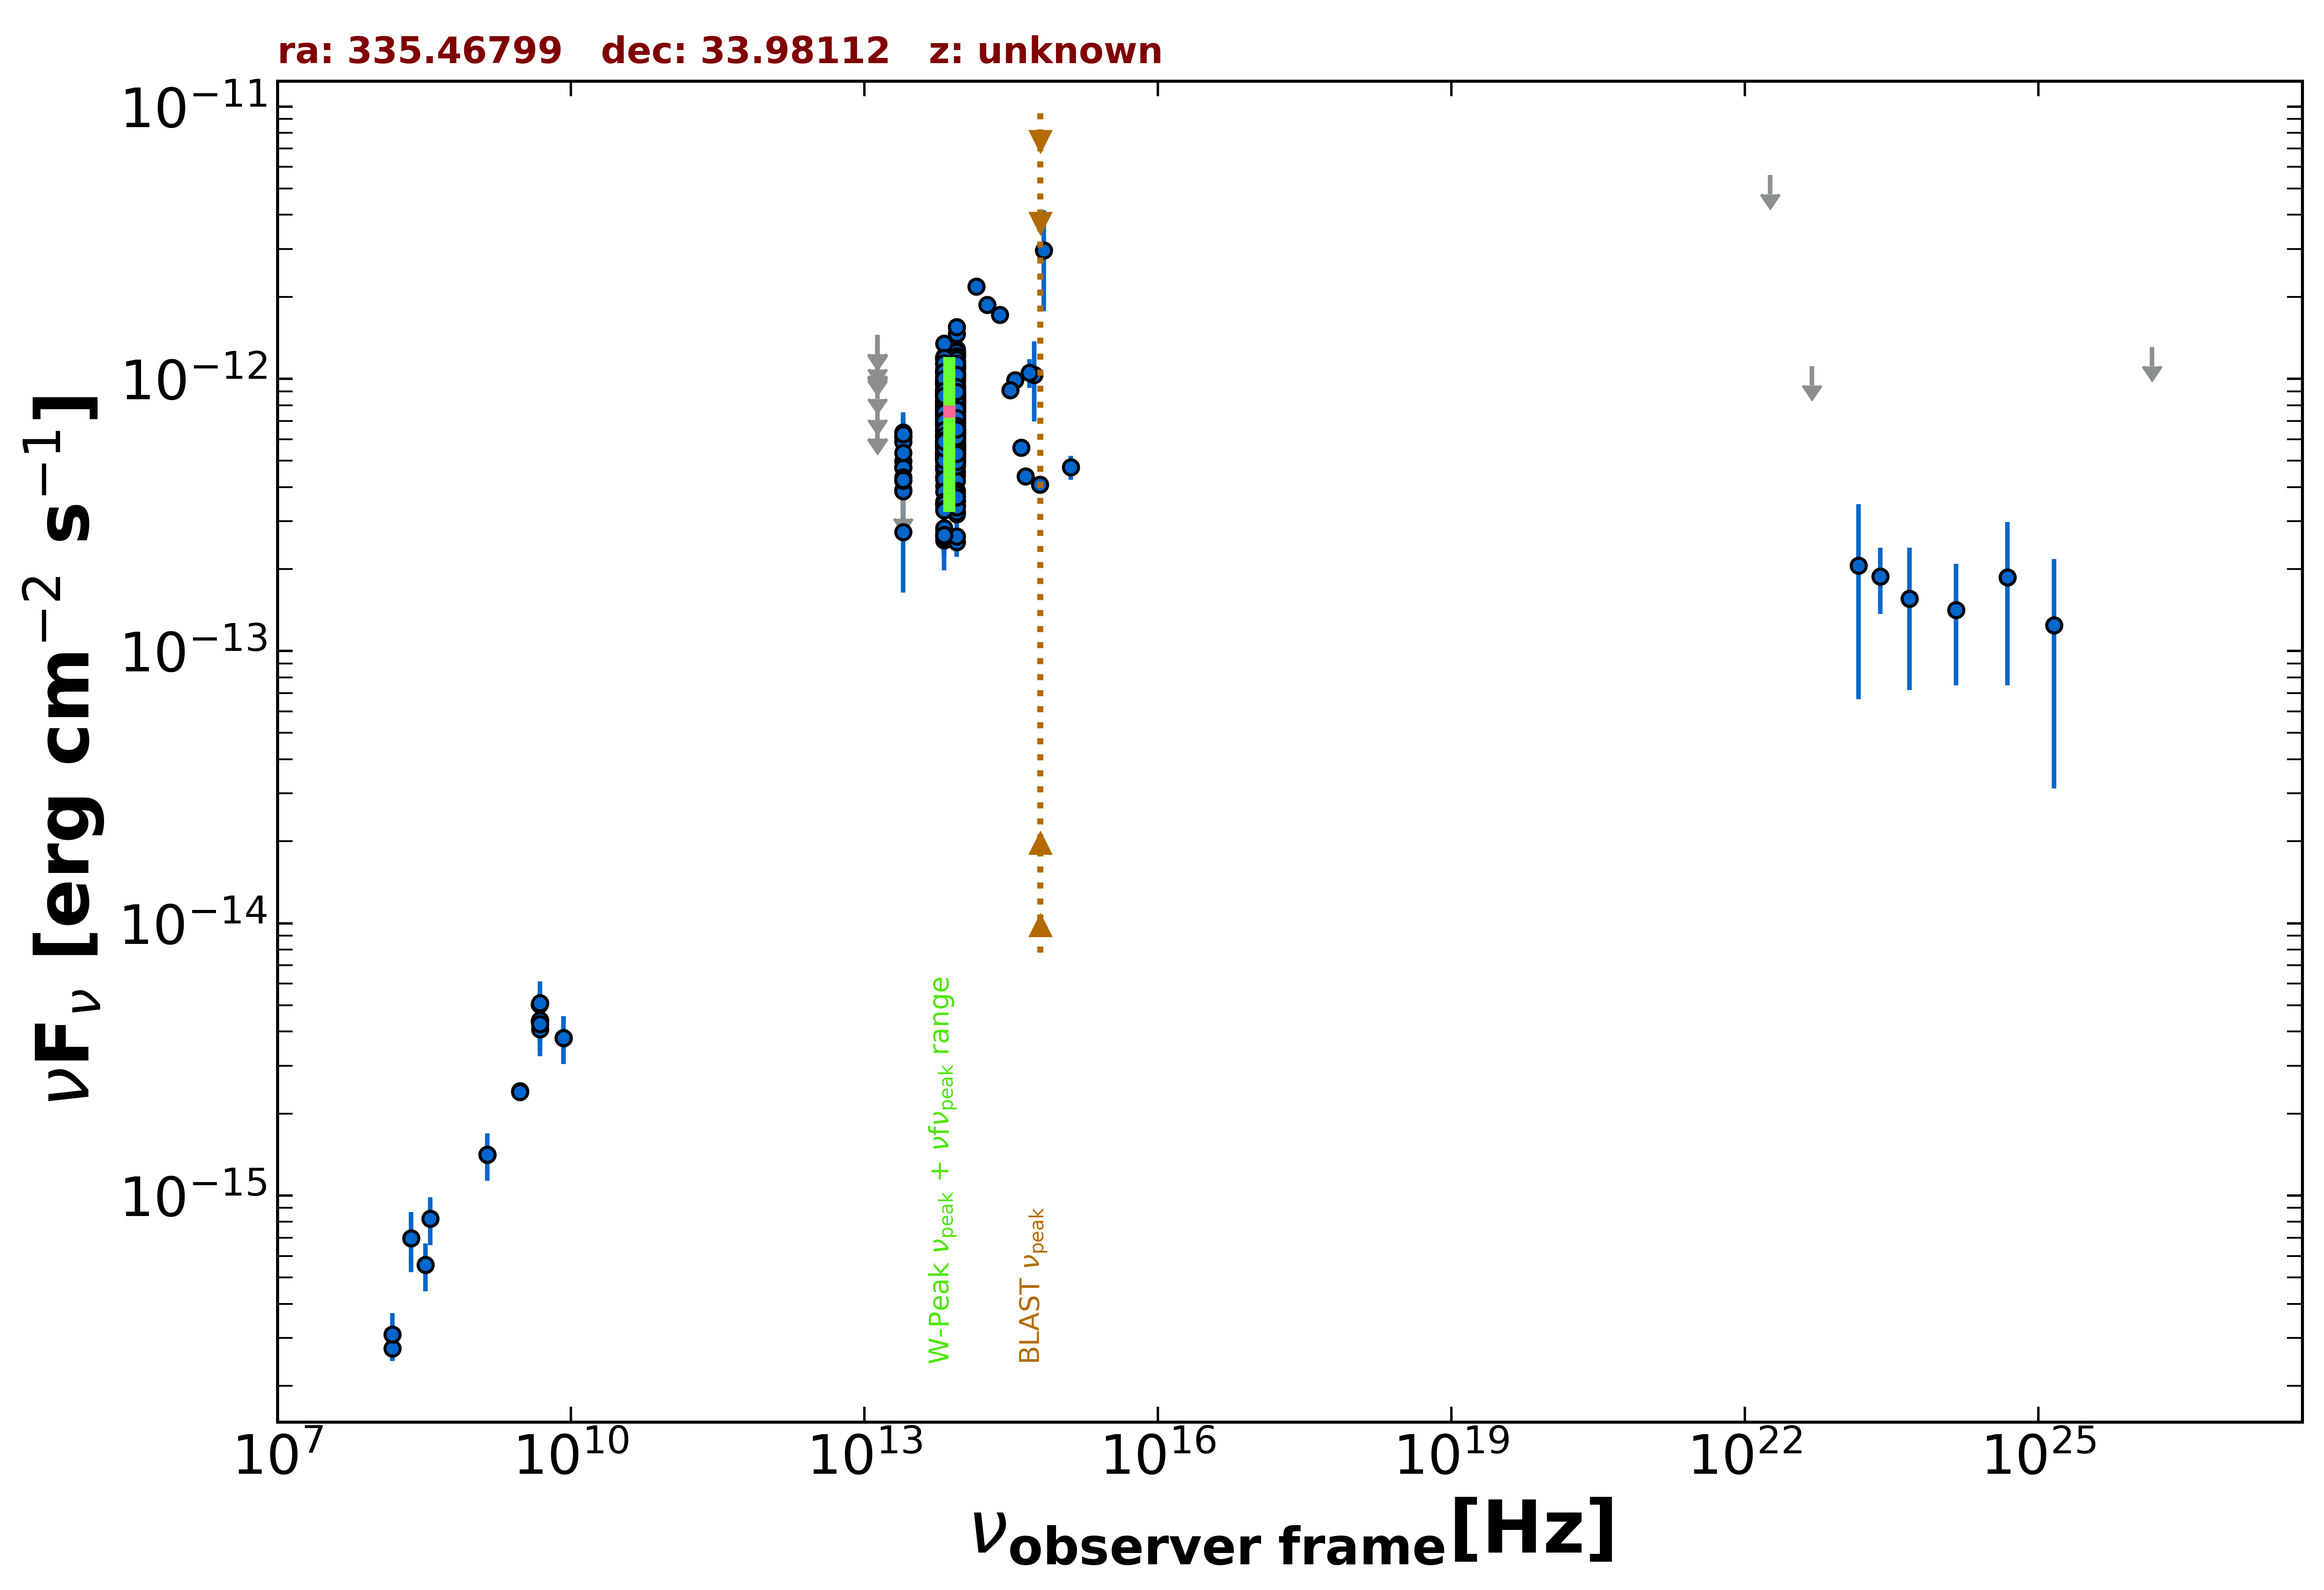

Data behind this chart, as committed beside it:
freq., flux, err_flux, MJD_start, MJD_end, flag, catalog, reference
1.400e+09, 1.415e-15, 4.350e-17, 55000, 55000, , NVSS, Condon et al. 1998  AJ  115  1693
3.000e+09, 2.421e-15, 1.500e-17, 55000, 55000, , VLASSQL, Gordon et al. 2021  ApJS  255  30
3.000e+09, 2.400e-15, 1.600e-17, 55000, 55000, , VLASSQL, Gordon et al. 2021  ApJS  255  30
1.500e+08, 2.748e-16, 2.805e-17, 55000, 55000, , TGSS150, Intema et al. 2017  A&A  598  A781
8.400e+09, 3.797e-15, 0.000e+00, 55000, 55000, , CRATES, Healey et al. 2007  ApJS  171  61
4.800e+09, 5.040e-15, 4.800e-16, 55000, 55000, , GB6, Gregory et al. 1996  ApJS  103  427
4.800e+09, 4.368e-15, 5.760e-16, 55000, 55000, , GB87, Gregory et al. 1992  VizieR  VIII/14/j20…
1.389e+14, 2.180e-12, 1.105e-13, 55000, 55000, , 2MASS, Skrutskie et al. 2006  AJ  131  1163
1.804e+14, 1.871e-12, 1.295e-13, 55000, 55000, , 2MASS, Skrutskie et al. 2006  AJ  131  1163
2.427e+14, 1.718e-12, 9.800e-14, 55000, 55000, , 2MASS, Skrutskie et al. 2006  AJ  131  1163
8.817e+13, 7.860e-13, 3.050e-15, 55000, 55000, , UNWISE, Schlafly et al. 2019  ApJS  240  30
6.517e+13, 7.138e-13, 4.150e-15, 55000, 55000, , UNWISE, Schlafly et al. 2019  ApJS  240  30
8.817e+13, 5.022e-13, 1.295e-14, 55000, 55000, , WISE, Wright et al. 2010  AJ  140  1868
6.517e+13, 4.684e-13, 1.295e-14, 55000, 55000, , WISE, Wright et al. 2010  AJ  140  1868
2.498e+13, 4.737e-13, 3.100e-14, 55000, 55000, , WISE, Wright et al. 2010  AJ  140  1868
1.363e+13, 4.707e-13, 1.134e-13, 55000, 55000, , WISE, Wright et al. 2010  AJ  140  1868
8.817e+13, 8.808e-13, 3.485e-14, 56824, 56824, , NEOWISE, Mainzer et al. 2014  ApJ  792  30
6.517e+13, 7.562e-13, 5.370e-14, 56824, 56824, , NEOWISE, Mainzer et al. 2014  ApJ  792  30
8.817e+13, 8.296e-13, 3.515e-14, 56823, 56823, , NEOWISE, Mainzer et al. 2014  ApJ  792  30
6.517e+13, 8.501e-13, 6.270e-14, 56823, 56823, , NEOWISE, Mainzer et al. 2014  ApJ  792  30
8.817e+13, 8.544e-13, 3.540e-14, 56824, 56824, , NEOWISE, Mainzer et al. 2014  ApJ  792  30
6.517e+13, 8.699e-13, 6.015e-14, 56824, 56824, , NEOWISE, Mainzer et al. 2014  ApJ  792  30
8.817e+13, 9.046e-13, 5.755e-14, 56824, 56824, , NEOWISE, Mainzer et al. 2014  ApJ  792  30
6.517e+13, 7.767e-13, 5.440e-14, 56824, 56824, , NEOWISE, Mainzer et al. 2014  ApJ  792  30
8.817e+13, 8.167e-13, 3.690e-14, 56824, 56824, , NEOWISE, Mainzer et al. 2014  ApJ  792  30
6.517e+13, 8.918e-13, 6.245e-14, 56824, 56824, , NEOWISE, Mainzer et al. 2014  ApJ  792  30
8.817e+13, 8.631e-13, 3.655e-14, 56824, 56824, , NEOWISE, Mainzer et al. 2014  ApJ  792  30
6.517e+13, 8.171e-13, 4.970e-14, 56824, 56824, , NEOWISE, Mainzer et al. 2014  ApJ  792  30
8.817e+13, 7.771e-13, 4.580e-14, 56824, 56824, , NEOWISE, Mainzer et al. 2014  ApJ  792  30
6.517e+13, 7.970e-13, 4.410e-14, 56824, 56824, , NEOWISE, Mainzer et al. 2014  ApJ  792  30
8.817e+13, 9.046e-13, 3.915e-14, 56823, 56823, , NEOWISE, Mainzer et al. 2014  ApJ  792  30
6.517e+13, 8.787e-13, 5.260e-14, 56823, 56823, , NEOWISE, Mainzer et al. 2014  ApJ  792  30
8.817e+13, 8.905e-13, 3.775e-14, 56824, 56824, , NEOWISE, Mainzer et al. 2014  ApJ  792  30
6.517e+13, 9.134e-13, 4.880e-14, 56824, 56824, , NEOWISE, Mainzer et al. 2014  ApJ  792  30
8.817e+13, 9.429e-13, 3.910e-14, 56824, 56824, , NEOWISE, Mainzer et al. 2014  ApJ  792  30
6.517e+13, 8.699e-13, 4.490e-14, 56824, 56824, , NEOWISE, Mainzer et al. 2014  ApJ  792  30
8.817e+13, 8.434e-13, 4.040e-14, 56824, 56824, , NEOWISE, Mainzer et al. 2014  ApJ  792  30
6.517e+13, 8.755e-13, 5.245e-14, 56824, 56824, , NEOWISE, Mainzer et al. 2014  ApJ  792  30
8.817e+13, 8.174e-13, 3.615e-14, 56824, 56824, , NEOWISE, Mainzer et al. 2014  ApJ  792  30
6.517e+13, 8.926e-13, 5.020e-14, 56824, 56824, , NEOWISE, Mainzer et al. 2014  ApJ  792  30
8.817e+13, 8.528e-13, 3.300e-14, 56823, 56823, , NEOWISE, Mainzer et al. 2014  ApJ  792  30
6.517e+13, 8.540e-13, 4.645e-14, 56823, 56823, , NEOWISE, Mainzer et al. 2014  ApJ  792  30
8.817e+13, 8.938e-13, 3.710e-14, 56823, 56823, , NEOWISE, Mainzer et al. 2014  ApJ  792  30
6.517e+13, 8.812e-13, 4.710e-14, 56823, 56823, , NEOWISE, Mainzer et al. 2014  ApJ  792  30
8.817e+13, 8.144e-13, 3.530e-14, 56823, 56823, , NEOWISE, Mainzer et al. 2014  ApJ  792  30
6.517e+13, 8.635e-13, 4.695e-14, 56823, 56823, , NEOWISE, Mainzer et al. 2014  ApJ  792  30
8.817e+13, 8.783e-13, 3.805e-14, 56824, 56824, , NEOWISE, Mainzer et al. 2014  ApJ  792  30
6.517e+13, 8.715e-13, 5.540e-14, 56824, 56824, , NEOWISE, Mainzer et al. 2014  ApJ  792  30
8.817e+13, 7.814e-13, 4.030e-14, 57722, 57722, , NEOWISE, Mainzer et al. 2014  ApJ  792  30
6.517e+13, 8.058e-13, 5.350e-14, 57722, 57722, , NEOWISE, Mainzer et al. 2014  ApJ  792  30
8.817e+13, 7.629e-13, 3.300e-14, 57722, 57722, , NEOWISE, Mainzer et al. 2014  ApJ  792  30
6.517e+13, 7.452e-13, 4.395e-14, 57722, 57722, , NEOWISE, Mainzer et al. 2014  ApJ  792  30
8.817e+13, 7.756e-13, 3.430e-14, 57722, 57722, , NEOWISE, Mainzer et al. 2014  ApJ  792  30
6.517e+13, 6.684e-13, 6.600e-14, 57722, 57722, , NEOWISE, Mainzer et al. 2014  ApJ  792  30
8.817e+13, 7.279e-13, 3.555e-14, 57722, 57722, , NEOWISE, Mainzer et al. 2014  ApJ  792  30
6.517e+13, 7.215e-13, 4.120e-14, 57722, 57722, , NEOWISE, Mainzer et al. 2014  ApJ  792  30
8.817e+13, 5.263e-13, 2.815e-14, 57188, 57188, , NEOWISE, Mainzer et al. 2014  ApJ  792  30
6.517e+13, 5.155e-13, 4.280e-14, 57188, 57188, , NEOWISE, Mainzer et al. 2014  ApJ  792  30
8.817e+13, 4.534e-13, 2.925e-14, 57189, 57189, , NEOWISE, Mainzer et al. 2014  ApJ  792  30
6.517e+13, 5.418e-13, 5.400e-14, 57189, 57189, , NEOWISE, Mainzer et al. 2014  ApJ  792  30
... 663 more rows
